3-way image classification set "xray_project" from GitHub (fenshui888/xray_project); label vocabulary: bacterial pneumonia, normal, viral pneumonia.

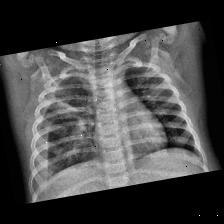
Label: viral pneumonia

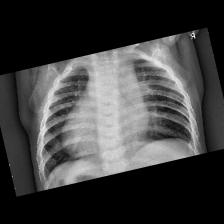
Label: bacterial pneumonia

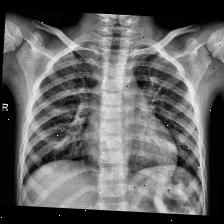
Label: normal

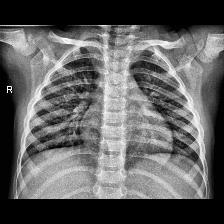
Label: normal

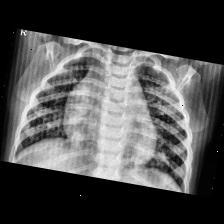
Label: viral pneumonia

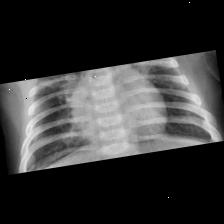
Label: bacterial pneumonia
